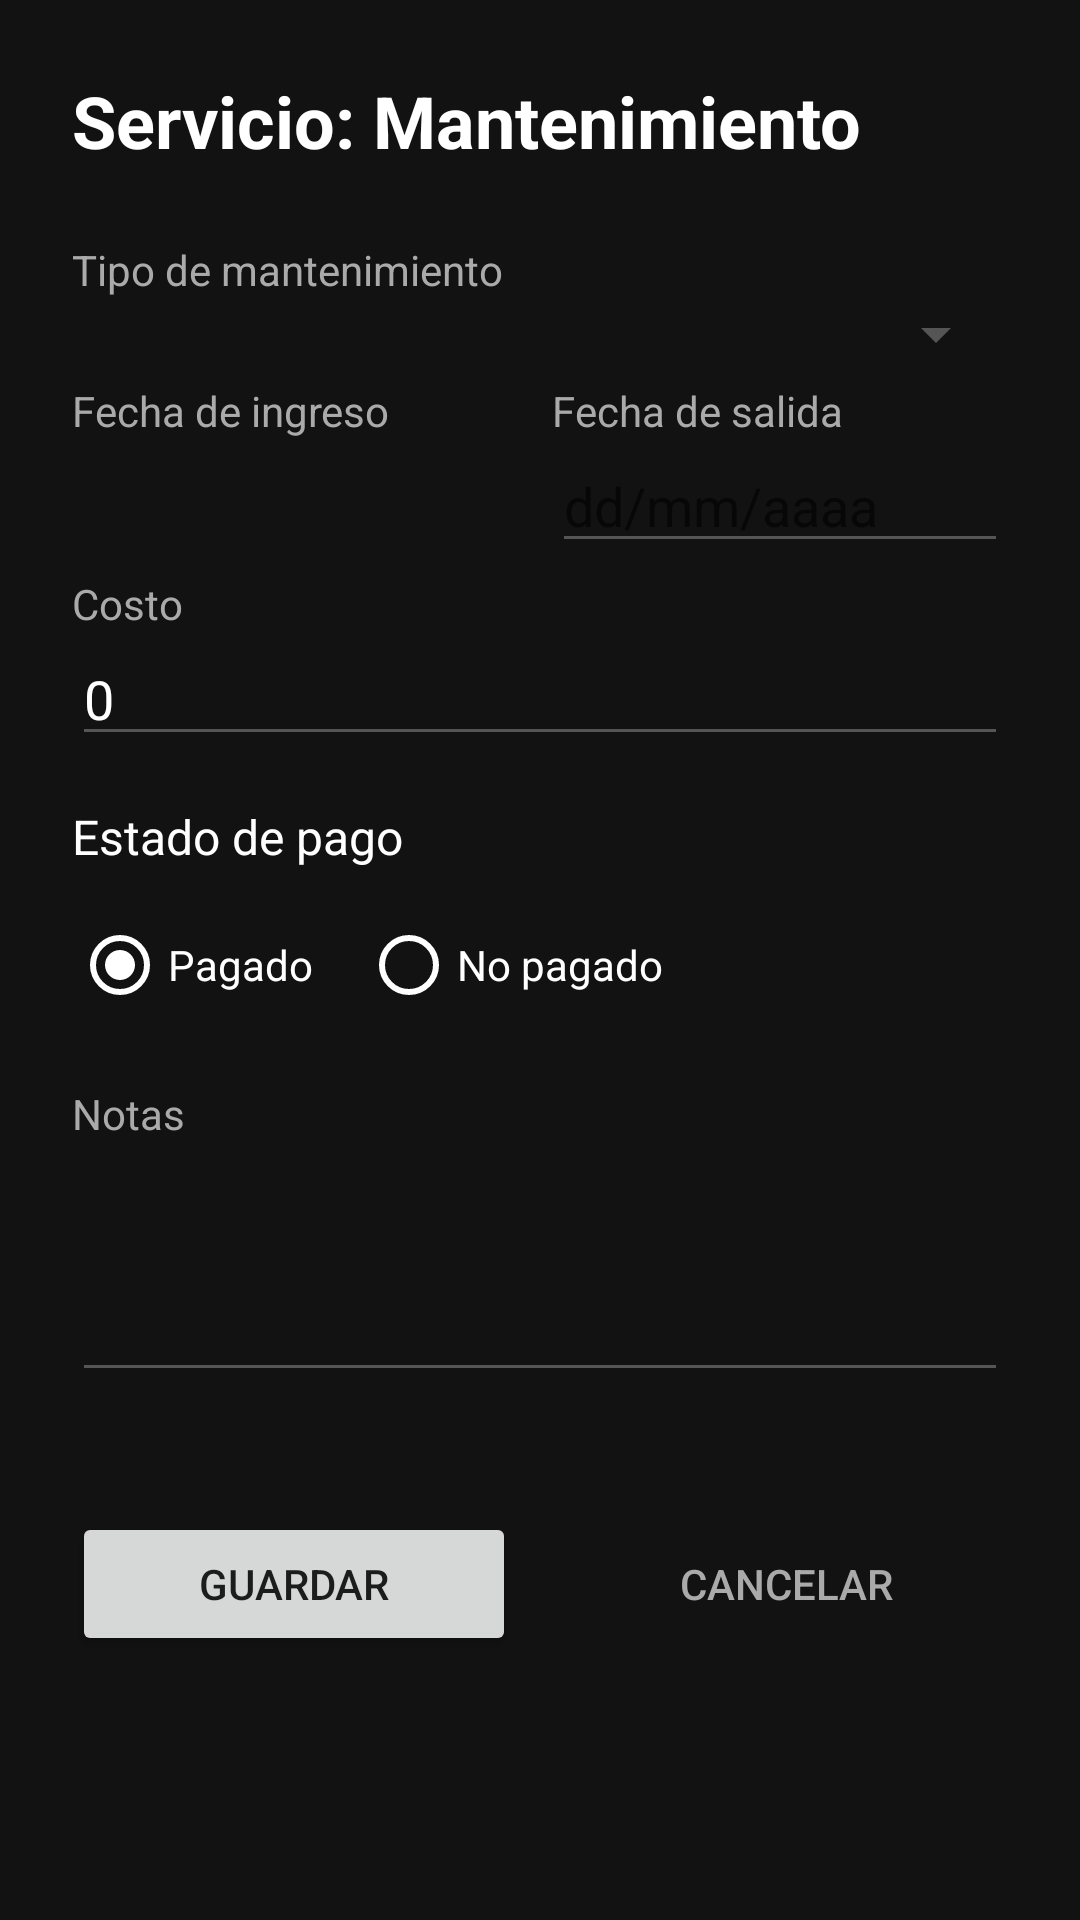

The Android layout XML behind this screen, and the referenced resources:
<!-- AndroidManifest.xml: application theme Theme.AutoLinkManager -->
<!-- res/layout/fragment_mantenimiento.xml -->
<?xml version="1.0" encoding="utf-8"?>
<androidx.core.widget.NestedScrollView
    xmlns:android="http://schemas.android.com/apk/res/android"
    xmlns:tools="http://schemas.android.com/tools"
    android:layout_width="match_parent"
    android:layout_height="match_parent"
    android:background="#121212"
    tools:context=".MainActivity">

    <LinearLayout
        android:layout_width="match_parent"
        android:layout_height="wrap_content"
        android:orientation="vertical"
        android:padding="24dp">

        <TextView
            android:layout_width="wrap_content"
            android:layout_height="wrap_content"
            android:text="Servicio: Mantenimiento"
            android:textColor="@android:color/white"
            android:textSize="24sp"
            android:textStyle="bold"
            android:layout_marginBottom="24dp"/>

        <TextView
            android:layout_width="wrap_content"
            android:layout_height="wrap_content"
            android:text="Tipo de mantenimiento"
            android:textColor="#AAAAAA"/>
        <Spinner
            android:id="@+id/til_tipo_mantenimiento"
            android:layout_width="match_parent"
            android:layout_height="wrap_content"
            android:backgroundTint="#555555"
            android:layout_marginBottom="4dp"/>
        <TextView
            android:id="@+id/tv_tipo_error"
            android:layout_width="wrap_content"
            android:layout_height="wrap_content"
            android:text="Campo obligatorio"
            android:textColor="#FF5252"
            android:visibility="gone"
            android:layout_marginBottom="16dp"/>

        <LinearLayout
            android:layout_width="match_parent"
            android:layout_height="wrap_content"
            android:orientation="horizontal"
            android:layout_marginBottom="4dp">
            <LinearLayout style="@style/FormFieldContainerBasic">
                <TextView style="@style/FormLabelBasic" android:text="Fecha de ingreso"/>
                <TextView
                    android:id="@+id/tv_fecha_ingreso_hojalateria"
                    style="@style/FormEditTextBasic"
                    tools:text="03/11/2025"/>
            </LinearLayout>
            <LinearLayout
                android:layout_width="0dp"
                android:layout_height="wrap_content"
                android:layout_weight="1"
                android:orientation="vertical"
                android:layout_marginStart="8dp">
                <TextView
                    android:layout_width="wrap_content"
                    android:layout_height="wrap_content"
                    android:text="Fecha de salida"
                    android:textColor="#AAAAAA"/>
                <EditText
                    android:id="@+id/til_fecha_salida"
                    android:layout_width="match_parent"
                    android:layout_height="wrap_content"
                    android:hint="dd/mm/aaaa"
                    android:textColor="#AAAAAA"
                    android:backgroundTint="#555555"
                    android:focusable="false"
                    android:clickable="true"/>
            </LinearLayout>
        </LinearLayout>
        <TextView
            android:id="@+id/tv_fecha_error"
            android:layout_width="wrap_content"
            android:layout_height="wrap_content"
            android:text="Campo obligatorio"
            android:textColor="#FF5252"
            android:visibility="gone"
            android:layout_marginBottom="16dp"/>

        <TextView
            android:layout_width="wrap_content"
            android:layout_height="wrap_content"
            android:text="Costo"
            android:textColor="#AAAAAA"/>
        <EditText
            android:id="@+id/til_costo"
            android:layout_width="match_parent"
            android:layout_height="wrap_content"
            android:inputType="numberDecimal"
            android:text="0"
            android:textColor="@android:color/white"
            android:backgroundTint="#555555"
            android:layout_marginBottom="16dp"/>

        <TextView
            android:layout_width="wrap_content"
            android:layout_height="wrap_content"
            android:text="Estado de pago"
            android:textColor="@android:color/white"
            android:textSize="16sp"
            android:layout_marginBottom="8dp"/>
        <RadioGroup
            android:id="@+id/rg_estado_pago"
            android:layout_width="match_parent"
            android:layout_height="wrap_content"
            android:orientation="horizontal"
            android:layout_marginBottom="16dp">

            <RadioButton
                android:id="@+id/rb_pagado"
                android:layout_width="wrap_content"
                android:layout_height="wrap_content"
                android:text="Pagado"
                android:textColor="@android:color/white"
                android:buttonTint="@android:color/white"
                android:checked="true"/>
            <RadioButton
                android:id="@+id/rb_no_pagado"
                android:layout_width="wrap_content"
                android:layout_height="wrap_content"
                android:text="No pagado"
                android:textColor="@android:color/white"
                android:buttonTint="@android:color/white"
                android:layout_marginStart="16dp"/>
        </RadioGroup>

        <TextView
            android:layout_width="wrap_content"
            android:layout_height="wrap_content"
            android:text="Notas"
            android:textColor="#AAAAAA"/>
        <EditText
            android:id="@+id/til_notas"
            android:layout_width="match_parent"
            android:layout_height="wrap_content"
            android:inputType="textMultiLine"
            android:minLines="3"
            android:gravity="top"
            android:textColor="@android:color/white"
            android:backgroundTint="#555555"
            android:layout_marginBottom="16dp"/>

        <LinearLayout
            android:layout_width="match_parent"
            android:layout_height="wrap_content"
            android:orientation="horizontal"
            android:layout_marginTop="24dp">

            <Button
                android:id="@+id/btn_guardar"
                android:layout_width="0dp"
                android:layout_height="wrap_content"
                android:layout_weight="1"
                android:text="GUARDAR"
                android:paddingTop="12dp"
                android:paddingBottom="12dp"
                android:layout_marginEnd="8dp"/>

            <Button
                android:id="@+id/btn_cancelar"
                style="@style/Widget.AppCompat.Button.Borderless"
                android:layout_width="0dp"
                android:layout_height="wrap_content"
                android:layout_weight="1"
                android:text="CANCELAR"
                android:paddingTop="12dp"
                android:paddingBottom="12dp"
                android:textColor="#AAAAAA"
                android:layout_marginStart="8dp"/>
        </LinearLayout>
    </LinearLayout>
</androidx.core.widget.NestedScrollView>
<!-- resources referenced by this layout -->
<resources>
  <style name="FormEditTextBasic">
          <item name="android:layout_width">match_parent</item>
          <item name="android:layout_height">wrap_content</item>
          <item name="android:textColor">@android:color/white</item>
          <item name="android:textColorHint">#888888</item>
          <item name="android:backgroundTint">#555555</item> <item name="android:paddingBottom">12dp</item>
      </style>
  <style name="FormFieldContainerBasic">
          <item name="android:layout_width">0dp</item>
          <item name="android:layout_height">wrap_content</item>
          <item name="android:layout_weight">1</item>
          <item name="android:orientation">vertical</item>
      </style>
  <style name="FormLabelBasic">
          <item name="android:layout_width">wrap_content</item>
          <item name="android:layout_height">wrap_content</item>
          <item name="android:textColor">#AAAAAA</item>
          <item name="android:textSize">14sp</item>
          <item name="android:layout_marginBottom">4dp</item>
      </style>
  <style name="Theme.AutoLinkManager" parent="Theme.MaterialComponents.DayNight.DarkActionBar">
          
          <item name="colorPrimary">@color/purple_500</item>
          <item name="colorPrimaryVariant">@color/purple_700</item>
          <item name="colorOnPrimary">@color/white</item>
          
          <item name="colorSecondary">@color/teal_200</item>
          <item name="colorSecondaryVariant">@color/teal_700</item>
          <item name="colorOnSecondary">@color/black</item>
          
          <item name="android:statusBarColor">?attr/colorPrimaryVariant</item>
          
      </style>
  <color name="purple_500">#FF6200EE</color>
  <color name="purple_700">#FF3700B3</color>
  <color name="white">#FFFFFFFF</color>
  <color name="teal_200">#FF03DAC5</color>
  <color name="teal_700">#FF018786</color>
  <color name="black">#FF000000</color>
</resources>
